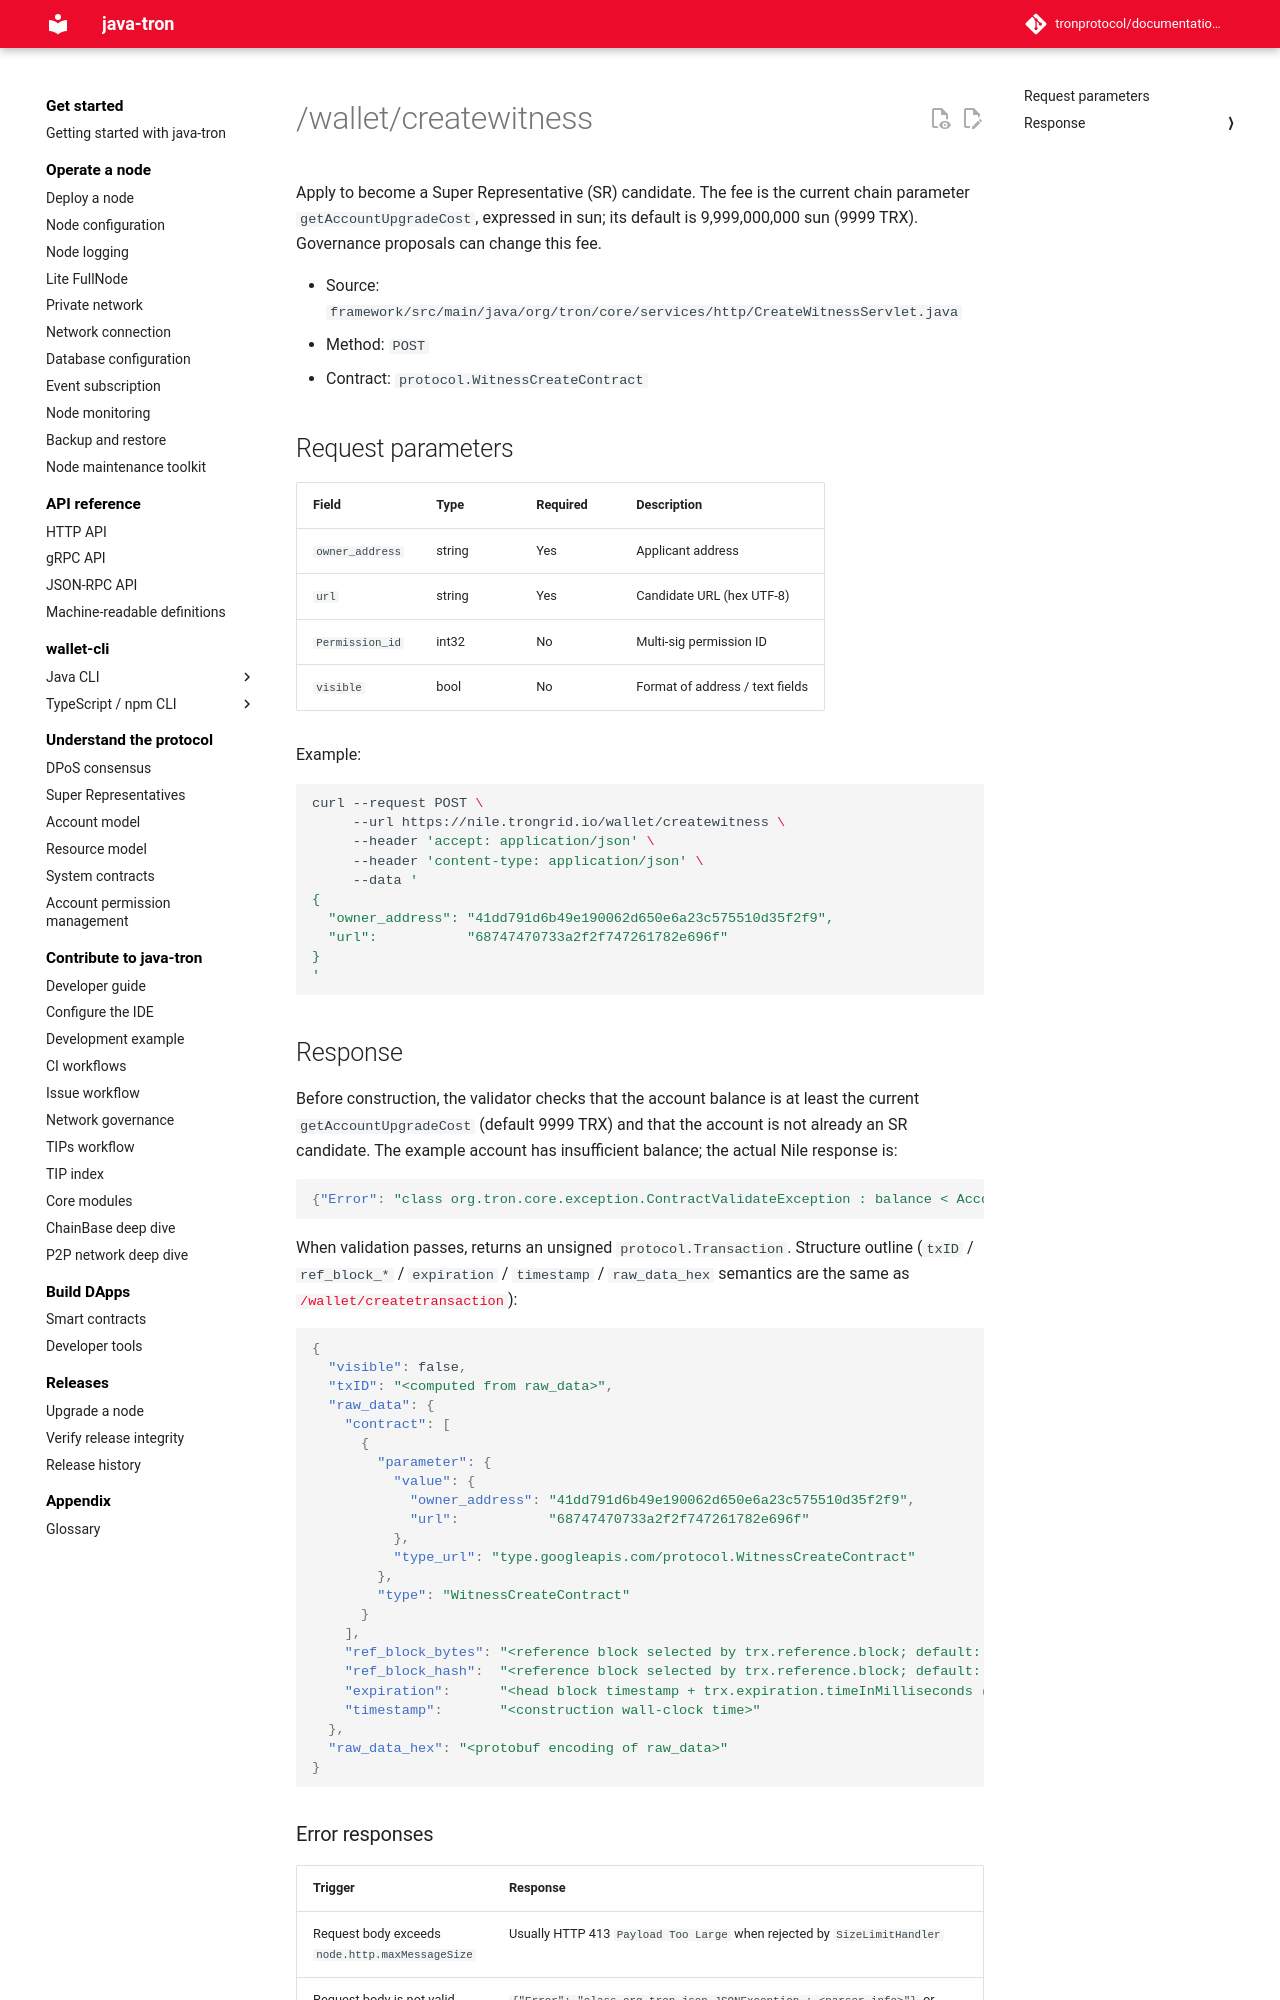

repository: tronprotocol/documentation-en · page: api/http/witness-and-governance/createwitness/index.html · generator: mkdocs

# /wallet/createwitness

Apply to become a Super Representative (SR) candidate. The fee is the current chain parameter `getAccountUpgradeCost`, expressed in sun; its default is 9,999,000,000 sun (9999 TRX). Governance proposals can change this fee.

- Source: `framework/src/main/java/org/tron/core/services/http/CreateWitnessServlet.java`
- Method: `POST`
- Contract: `protocol.WitnessCreateContract`

## Request parameters

| Field | Type | Required | Description |
|---|---|---|---|
| `owner_address` | string | Yes | Applicant address |
| `url` | string | Yes | Candidate URL (hex UTF-8) |
| `Permission_id` | int32 | No | Multi-sig permission ID |
| `visible` | bool | No | Format of address / text fields |

Example:

```bash
curl --request POST \
     --url https://nile.trongrid.io/wallet/createwitness \
     --header 'accept: application/json' \
     --header 'content-type: application/json' \
     --data '
{
  "owner_address": "41dd791d6b49e190062d650e6a23c575510d35f2f9",
  "url":           "68747470733a2f2f747261782e696f"
}
'
```

## Response

Before construction, the validator checks that the account balance is at least the current `getAccountUpgradeCost` (default 9999 TRX) and that the account is not already an SR candidate. The example account has insufficient balance; the actual Nile response is:

```json
{"Error": "class org.tron.core.exception.ContractValidateException : balance < AccountUpgradeCost"}
```

When validation passes, returns an unsigned `protocol.Transaction`. Structure outline (`txID` / `ref_block_*` / `expiration` / `timestamp` / `raw_data_hex` semantics are the same as [`/wallet/createtransaction`](../tx-build-and-broadcast/createtransaction.md)):

```json
{
  "visible": false,
  "txID": "<computed from raw_data>",
  "raw_data": {
    "contract": [
      {
        "parameter": {
          "value": {
            "owner_address": "41dd791d6b49e190062d650e6a23c575510d35f2f9",
            "url":           "68747470733a2f2f747261782e696f"
          },
          "type_url": "type.googleapis.com/protocol.WitnessCreateContract"
        },
        "type": "WitnessCreateContract"
      }
    ],
    "ref_block_bytes": "<reference block selected by trx.reference.block; default: solid>",
    "ref_block_hash":  "<reference block selected by trx.reference.block; default: solid>",
    "expiration":      "<head block timestamp + trx.expiration.timeInMilliseconds (default interval: 60_000 ms)>",
    "timestamp":       "<construction wall-clock time>"
  },
  "raw_data_hex": "<protobuf encoding of raw_data>"
}
```
